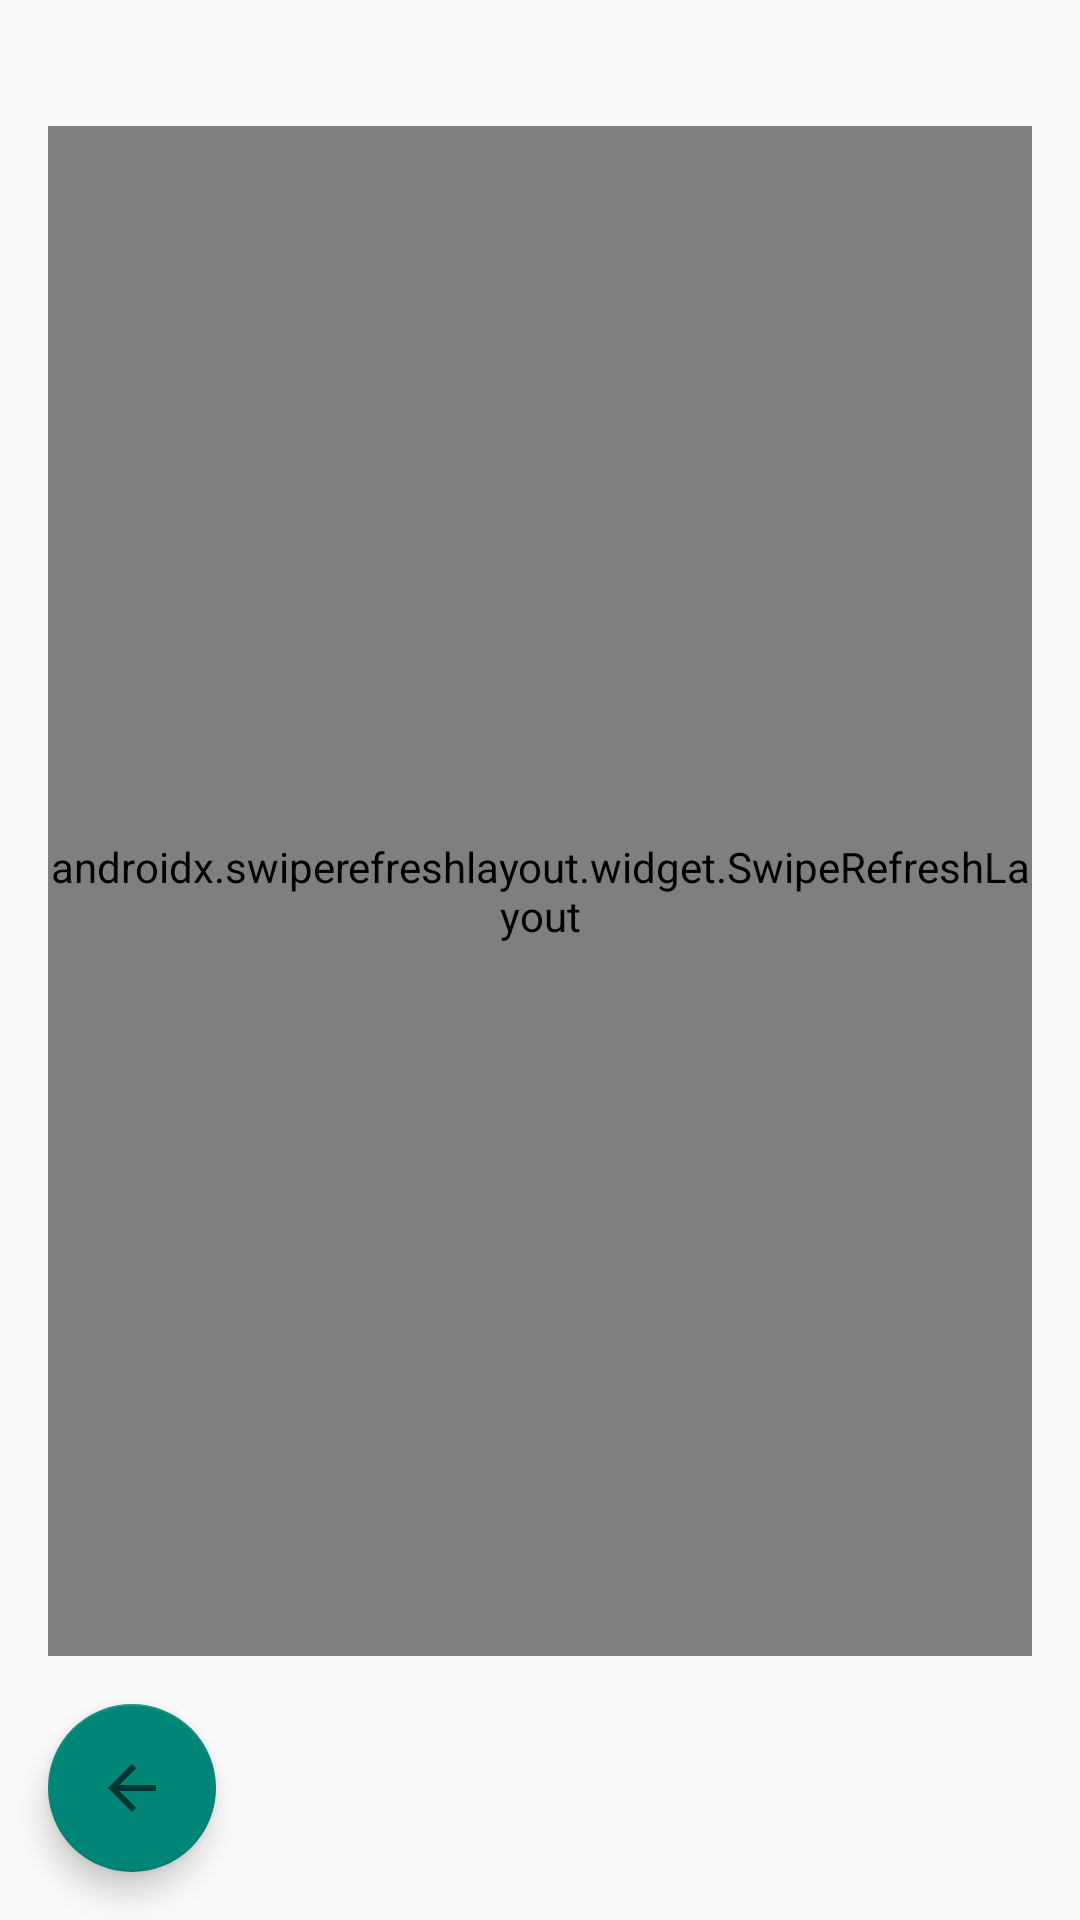

Write the Android layout XML for this screen, with the resource values it uses.
<!-- AndroidManifest.xml: application theme AppTheme.Light -->
<!-- res/layout/activity_friends_list.xml -->
<RelativeLayout xmlns:android="http://schemas.android.com/apk/res/android"
    xmlns:app="http://schemas.android.com/apk/res-auto"
    android:layout_width="match_parent"
    android:layout_height="match_parent"
    android:backgroundTint="@color/background_color">

    

    
    <LinearLayout
        android:id="@+id/searchBar"
        android:layout_width="match_parent"
        android:layout_height="wrap_content"
        android:orientation="horizontal"
        android:padding="8dp">

        <LinearLayout
            android:layout_width="match_parent"
            android:layout_height="match_parent"
            android:layout_weight="1"
            android:orientation="horizontal">

            <ImageView
                android:id="@+id/imageView6"
                android:layout_width="231dp"
                android:layout_height="match_parent"
                android:layout_weight="20"
                app:srcCompat="@drawable/facebook_logo__2019__svg__1_" />

            

            <ImageButton
                android:id="@+id/searchButton"
                android:layout_width="wrap_content"
                android:layout_height="wrap_content"
                android:layout_weight="0"
                android:background="@drawable/circular_border_background"
                app:srcCompat="@drawable/ic_search"
                app:tint="#0E0E0E" />

        </LinearLayout>

    </LinearLayout>

    <FrameLayout
        android:id="@+id/contentContainer"
        android:layout_width="match_parent"
        android:layout_height="120dp"
        android:layout_above="@+id/floatingActionButton"
        android:layout_below="@+id/searchBar"
        android:layout_weight="1"
        android:padding="16dp">

        <androidx.swiperefreshlayout.widget.SwipeRefreshLayout
            android:id="@+id/refreshLayout"
            android:layout_width="match_parent"
            android:layout_height="match_parent">

            <androidx.recyclerview.widget.RecyclerView
                android:id="@+id/lstPosts"
                android:layout_width="match_parent"
                android:layout_height="match_parent" />

        </androidx.swiperefreshlayout.widget.SwipeRefreshLayout>

    </FrameLayout>

    <com.google.android.material.floatingactionbutton.FloatingActionButton
        android:id="@+id/floatingActionButton"
        android:layout_width="wrap_content"
        android:layout_height="wrap_content"
        android:layout_alignParentBottom="true"
        android:layout_alignParentStart="true"
        android:layout_marginStart="16dp"
        android:layout_marginBottom="16dp"
        android:clickable="true"
        app:srcCompat="?attr/homeAsUpIndicator" />


</RelativeLayout>
<!-- resources referenced by this layout -->
<resources>
  <color name="background_color">@color/white</color>
  <!-- drawable circular_border_background (drawable) -->
  <?xml version="1.0" encoding="utf-8"?>
  <shape xmlns:android="http://schemas.android.com/apk/res/android">
      <solid android:color="@android:color/transparent"/> 
      <stroke android:width="2dp" android:color="@android:color/transparent"/> 
      <corners android:radius="50dp"/> 
      <padding android:left="5dp" android:top="5dp" android:right="5dp" android:bottom="5dp"/> 
  </shape>
  <style name="AppTheme.Light" parent="Theme.AppCompat.Light.NoActionBar">
          
          <item name="colorPrimary">@color/white</item>
          
      </style>
  <color name="white">#FFFFFFFF</color>
</resources>
